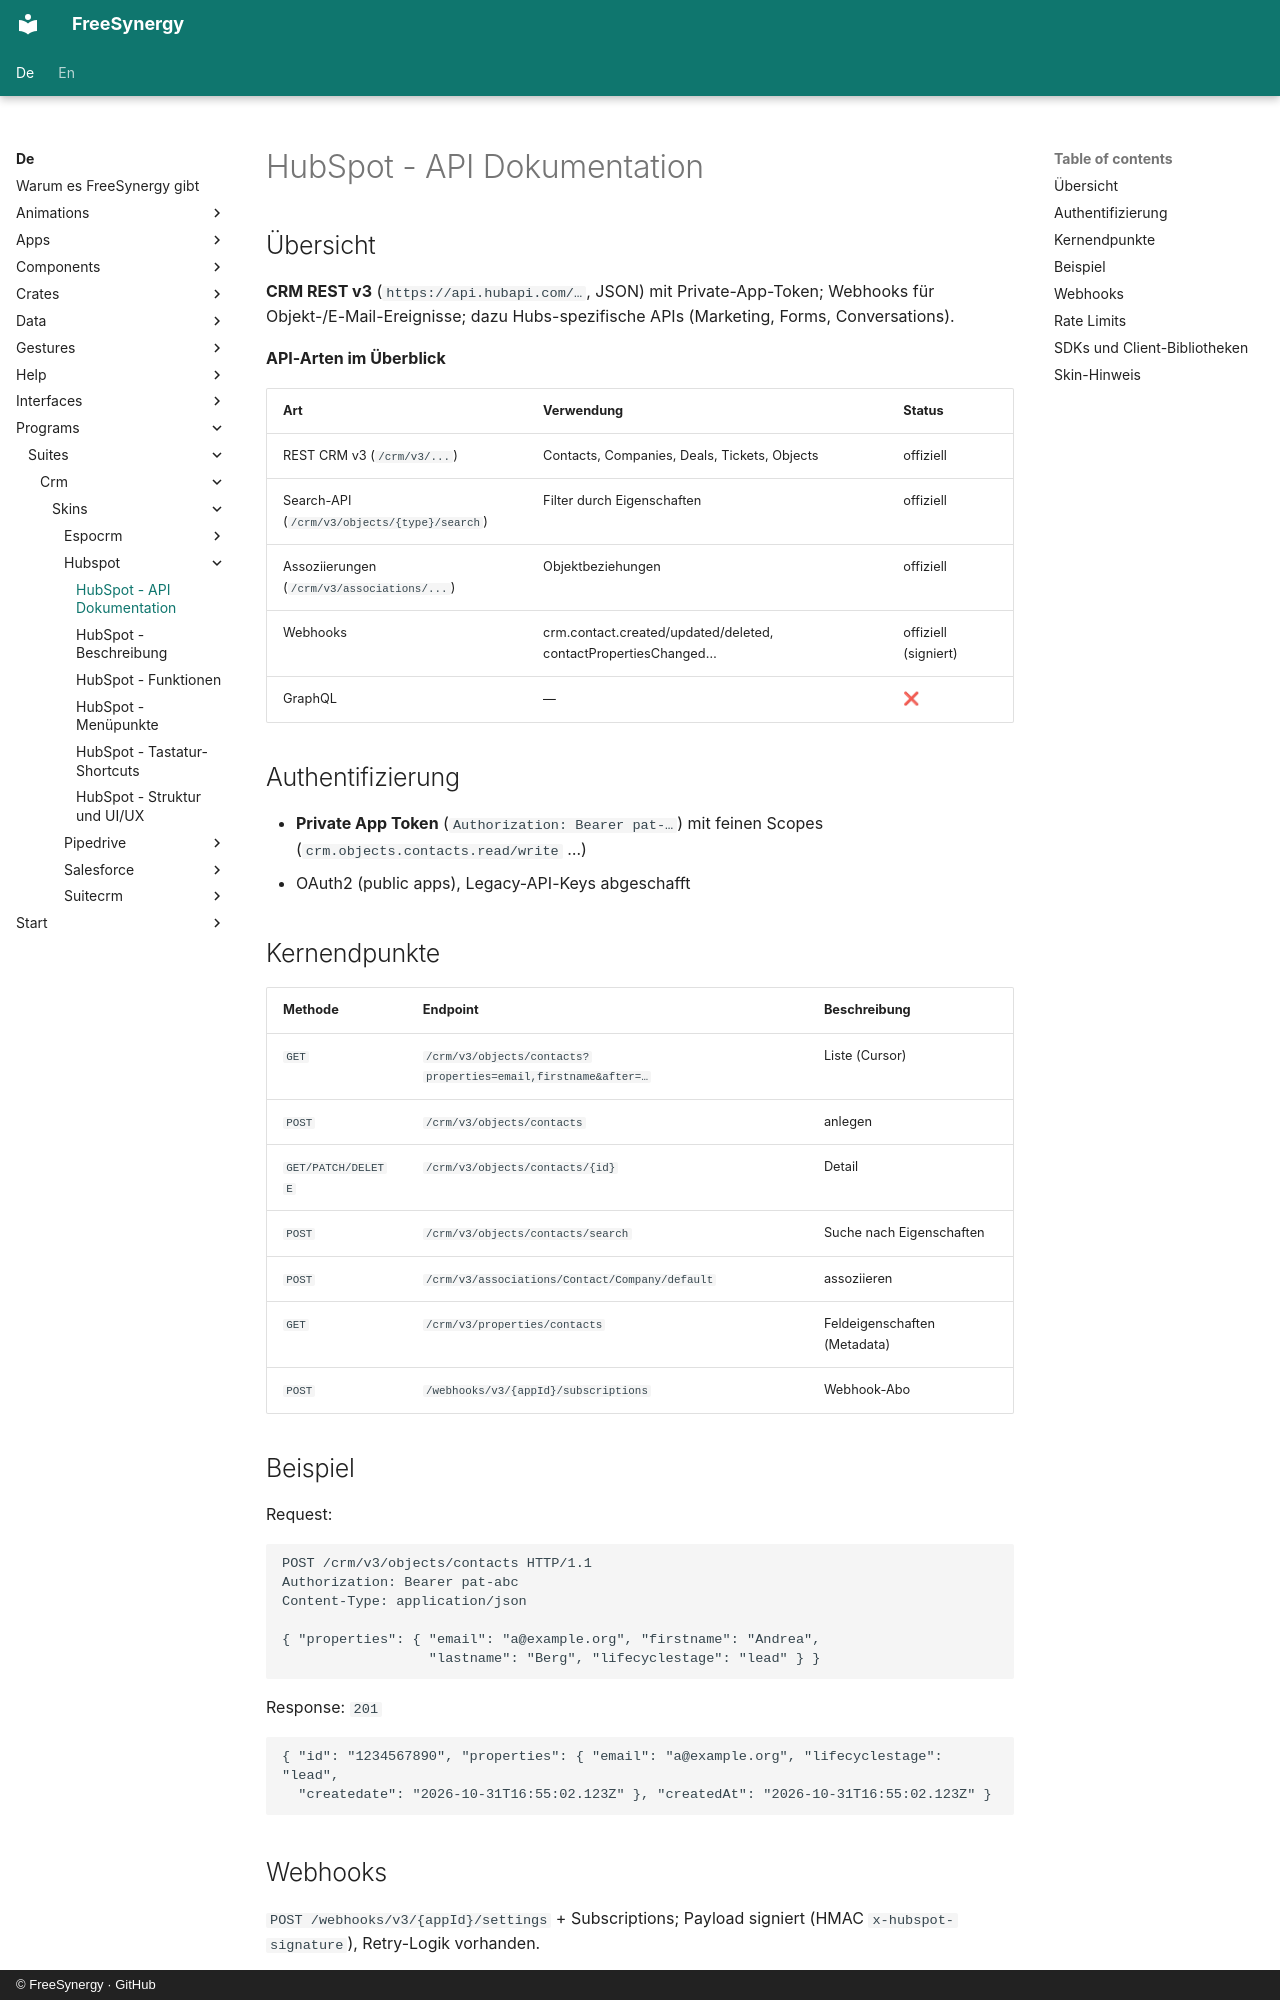

repository: FreeSynergy/fs-documentation · page: de/programs/suites/crm/skins/hubspot/api/index.html · generator: mkdocs · copyright: © FreeSynergy · GitHub

# HubSpot - API Dokumentation

## Übersicht

**CRM REST v3** (`https://api.hubapi.com/…`, JSON) mit Private-App-Token; Webhooks für Objekt-/E-Mail-Ereignisse; dazu Hubs-spezifische APIs (Marketing, Forms, Conversations).

**API-Arten im Überblick**

| Art | Verwendung | Status |
|-----|------------|--------|
| REST CRM v3 (`/crm/v3/...`) | Contacts, Companies, Deals, Tickets, Objects | offiziell |
| Search-API (`/crm/v3/objects/{type}/search`) | Filter durch Eigenschaften | offiziell |
| Assoziierungen (`/crm/v3/associations/...`) | Objektbeziehungen | offiziell |
| Webhooks | crm.contact.created/updated/deleted, contactPropertiesChanged… | offiziell (signiert) |
| GraphQL | — | ❌ |

## Authentifizierung

- **Private App Token** (`Authorization: Bearer pat-…`) mit feinen Scopes (`crm.objects.contacts.read/write` …)
- OAuth2 (public apps), Legacy-API-Keys abgeschafft

## Kernendpunkte

| Methode | Endpoint | Beschreibung |
|---------|----------|--------------|
| `GET` | `/crm/v3/objects/contacts?properties=email,firstname&after=…` | Liste (Cursor) |
| `POST` | `/crm/v3/objects/contacts` | anlegen |
| `GET/PATCH/DELETE` | `/crm/v3/objects/contacts/{id}` | Detail |
| `POST` | `/crm/v3/objects/contacts/search` | Suche nach Eigenschaften |
| `POST` | `/crm/v3/associations/Contact/Company/default` | assoziieren |
| `GET` | `/crm/v3/properties/contacts` | Feldeigenschaften (Metadata) |
| `POST` | `/webhooks/v3/{appId}/subscriptions` | Webhook-Abo |

## Beispiel

Request:

```http
POST /crm/v3/objects/contacts HTTP/1.1
Authorization: Bearer pat-abc
Content-Type: application/json

{ "properties": { "email": "a@example.org", "firstname": "Andrea",
                  "lastname": "Berg", "lifecyclestage": "lead" } }
```

Response: `201`

```json
{ "id": "1234567890", "properties": { "email": "a@example.org", "lifecyclestage": "lead",
  "createdate": "2026-10-31T16:55:02.123Z" }, "createdAt": "2026-10-31T16:55:02.123Z" }
```
